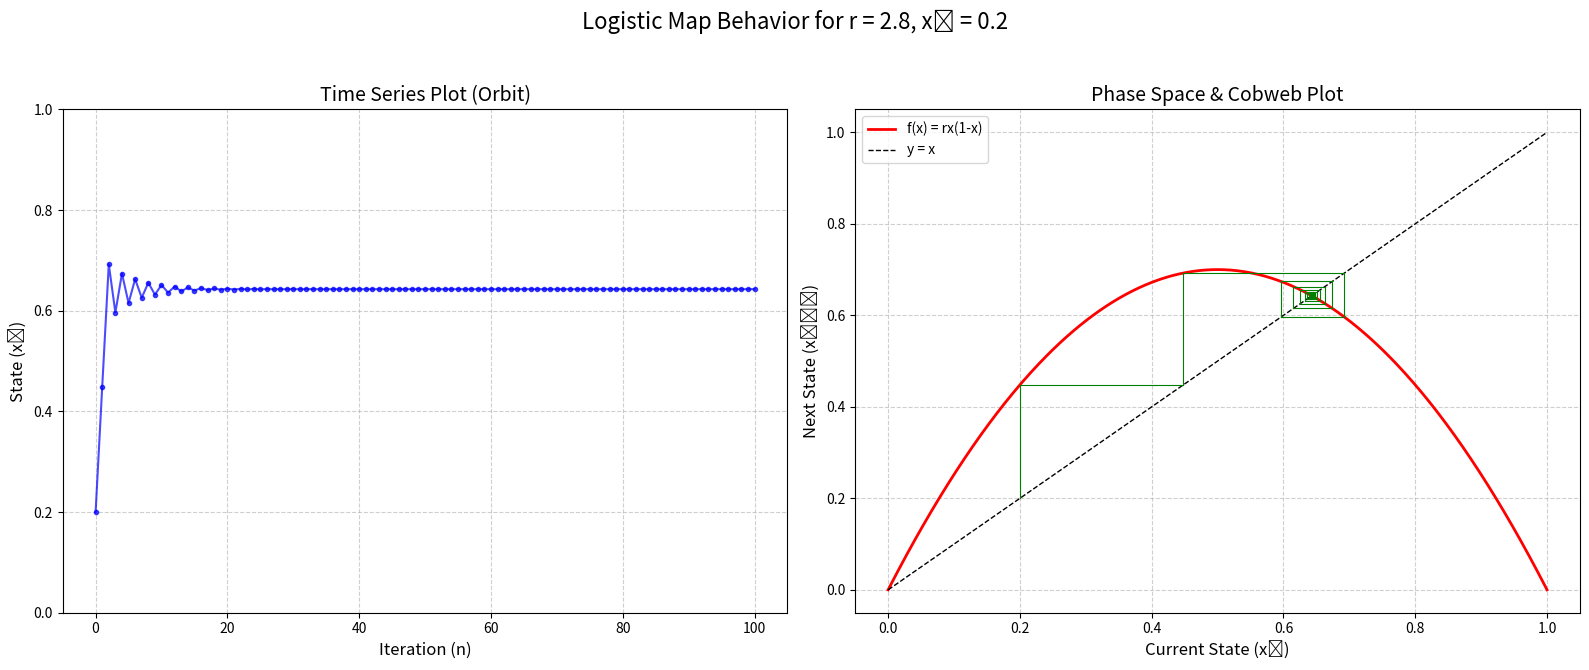
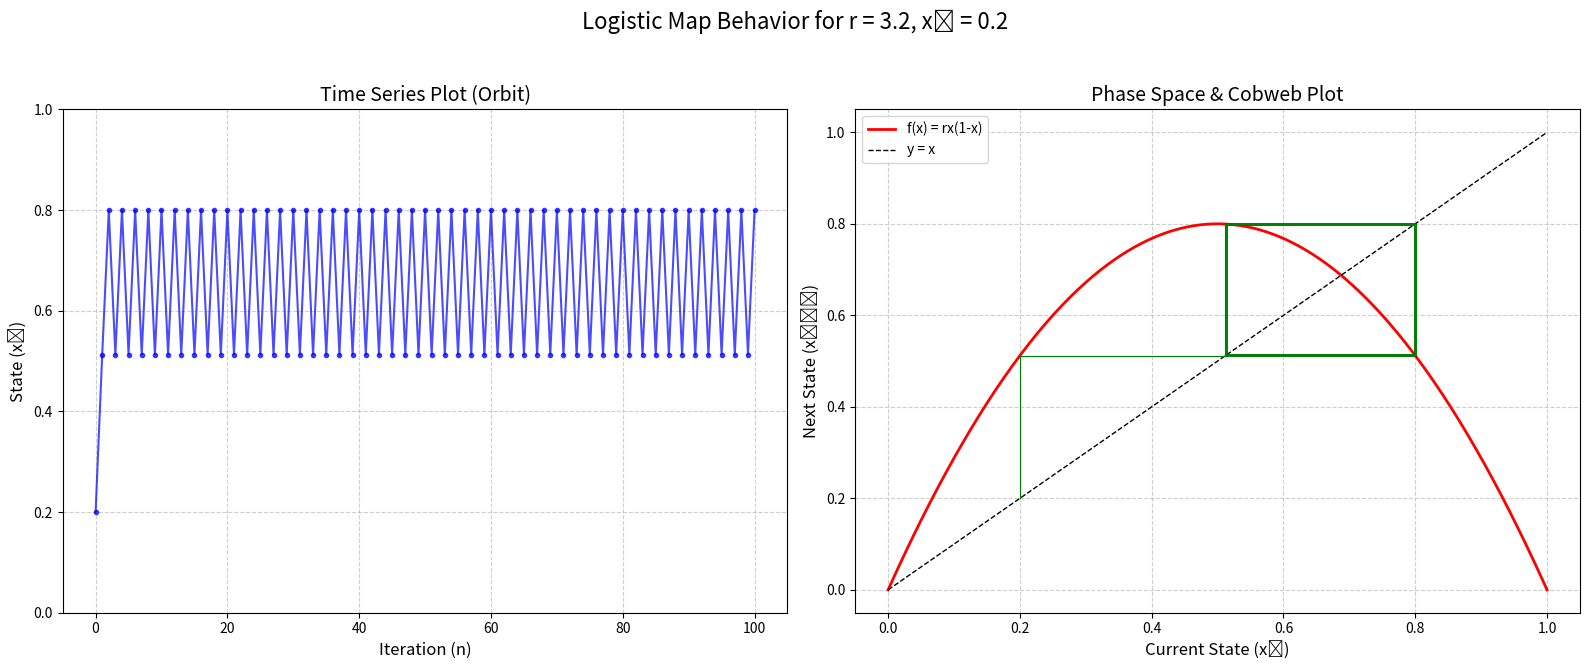
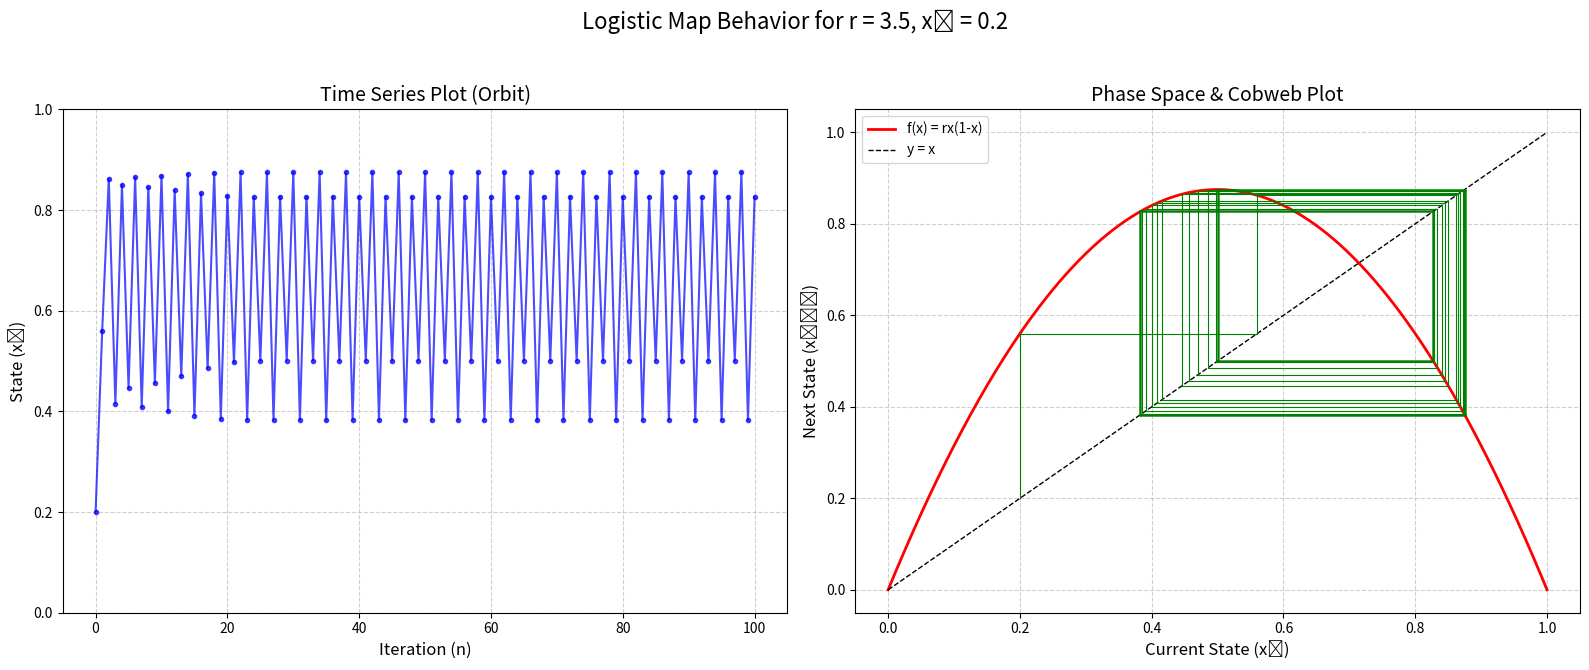
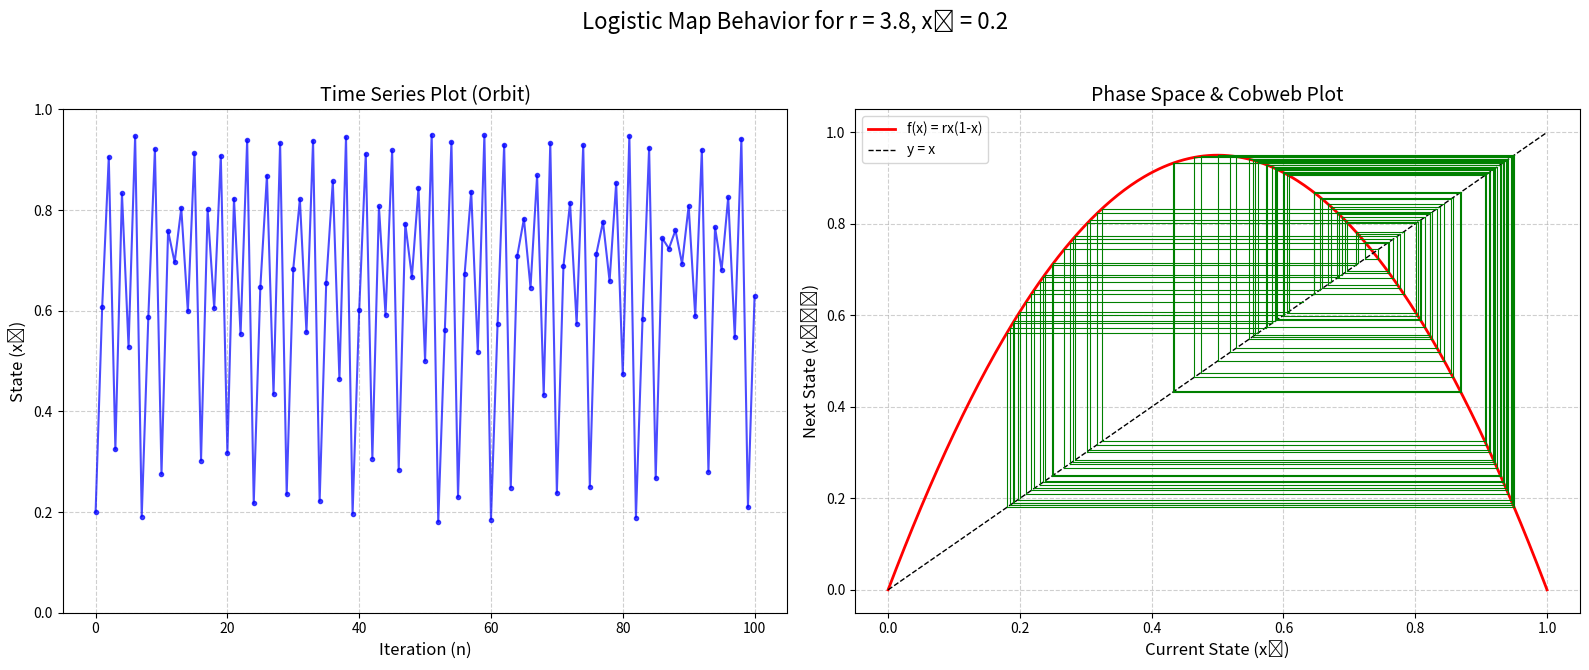

The script that saved these images, in order:
import numpy as np
import matplotlib.pyplot as plt

def logistic_map(r, x):
    """逻辑斯蒂映射函数"""
    return r * x * (1 - x)

def plot_system_behavior(r, x0, n_iter=100):
    """
    分析并绘制给定 r 和 x0 下的相空间、轨道和蛛网图。
    """
    # --- 数据准备 ---
    # 1. 生成轨道数据
    orbit = np.zeros(n_iter + 1)
    orbit[0] = x0
    for i in range(n_iter):
        orbit[i+1] = logistic_map(r, orbit[i])

    # 2. 准备相空间背景图数据
    x_space = np.linspace(0, 1, 400)
    fx = logistic_map(r, x_space)

    # --- 绘图 ---
    fig, axes = plt.subplots(1, 2, figsize=(16, 7))
    fig.suptitle(f'Logistic Map Behavior for r = {r}, x₀ = {x0}', fontsize=16)

    # --- 图 1: 时间序列图 (轨道) ---
    ax1 = axes[0]
    ax1.plot(range(n_iter + 1), orbit, 'b-o', markersize=3, alpha=0.7)
    ax1.set_title('Time Series Plot (Orbit)', fontsize=14)
    ax1.set_xlabel('Iteration (n)', fontsize=12)
    ax1.set_ylabel('State (xₙ)', fontsize=12)
    ax1.set_ylim(0, 1)
    ax1.grid(True, linestyle='--', alpha=0.6)

    # --- 图 2: 相空间与蛛网图 ---
    ax2 = axes[1]
    # 绘制背景：抛物线和对角线
    ax2.plot(x_space, fx, 'r-', lw=2, label='f(x) = rx(1-x)')
    ax2.plot([0, 1], [0, 1], 'k--', lw=1, label='y = x')

    # 绘制蛛网图
    # 忽略前几个点，让轨道先进入吸引子
    start_plot_index = max(0, n_iter - 100) 
    for i in range(start_plot_index, n_iter):
        # 垂直线: (x_i, x_i) -> (x_i, x_{i+1})
        ax2.plot([orbit[i], orbit[i]], [orbit[i], orbit[i+1]], 'g-', lw=0.8)
        # 水平线: (x_i, x_{i+1}) -> (x_{i+1}, x_{i+1})
        ax2.plot([orbit[i], orbit[i+1]], [orbit[i+1], orbit[i+1]], 'g-', lw=0.8)

    ax2.set_title('Phase Space & Cobweb Plot', fontsize=14)
    ax2.set_xlabel('Current State (xₙ)', fontsize=12)
    ax2.set_ylabel('Next State (xₙ₊₁)', fontsize=12)
    ax2.legend()
    ax2.grid(True, linestyle='--', alpha=0.6)

    plt.tight_layout(rect=[0, 0.03, 1, 0.95])
    plt.show()

# --- 主程序入口 ---
if __name__ == '__main__':
    # 初始状态点
    initial_x0 = 0.2

    # 案例 1: r = 2.8 (收敛到稳定的不动点)
    plot_system_behavior(r=2.8, x0=initial_x0)

    # 案例 2: r = 3.2 (收敛到 2-周期循环)
    plot_system_behavior(r=3.2, x0=initial_x0)

    # 案例 3: r = 3.5 (收敛到 4-周期循环)
    plot_system_behavior(r=3.5, x0=initial_x0)

    # 案例 4: r = 3.8 (混沌状态)
    plot_system_behavior(r=3.8, x0=initial_x0)
    
    # 案例 5: 混沌状态下初始值的敏感性
    # plot_system_behavior(r=3.8, x0=initial_x0 + 1e-9) 
    # (可以取消注释，对比案例4，你会发现轨道完全不同)
